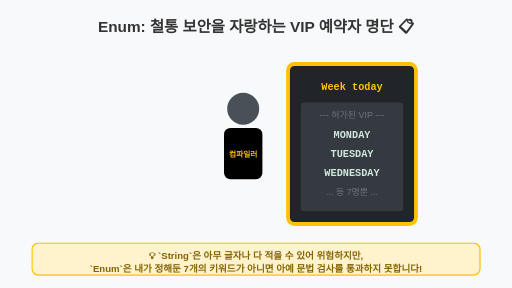
t = 0.00 s
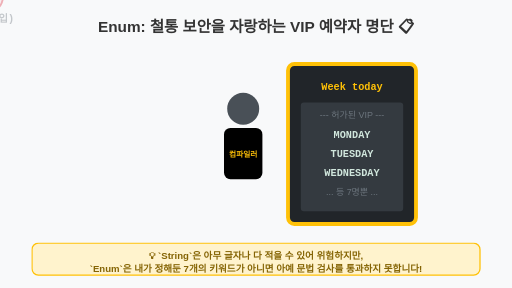
t = 1.40 s
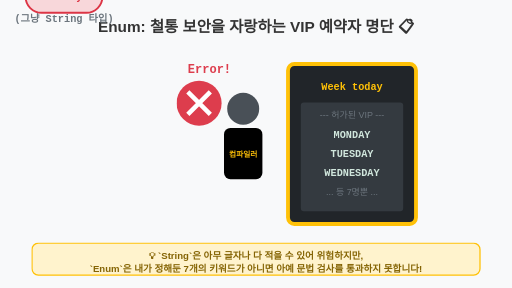
t = 2.70 s
t = 4.00 s: frame unchanged from t = 0.00 s, image omitted
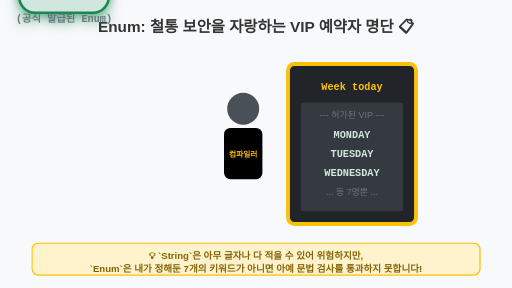
t = 5.30 s
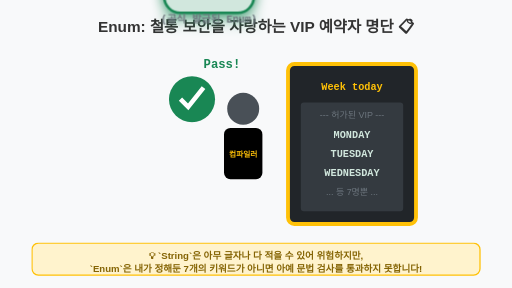
t = 6.60 s

The animated SVG that drew these frames (rendered in a browser with its animation timeline set to each time). Animation: 4 CSS @keyframes rules; one cycle of 8.00 s, repeats indefinitely.

<svg viewBox="0 0 800 450" xmlns="http://www.w3.org/2000/svg">
  <rect width="800" height="450" fill="#f8f9fa"/>
  <style>
    @keyframes try-enter-bad {
      0%, 15% { transform: translateX(-150px); opacity: 0; }
      25%, 35% { transform: translateX(100px); opacity: 1; }
      40%, 45% { transform: translateX(80px); opacity: 1; } /* 튕겨남 */
      50%, 100% { transform: translateX(-150px); opacity: 0; }
    }
    @keyframes try-enter-good {
      0%, 55% { transform: translateX(-150px); opacity: 0; }
      65%, 75% { transform: translateX(100px); opacity: 1; }
      85%, 95% { transform: translateX(350px); opacity: 1; filter: drop-shadow(0 0 10px #198754); } /* 통과 */
      100% { transform: translateX(350px); opacity: 0; }
    }
    @keyframes bouncer-block {
      0%, 30% { opacity: 0; transform: scale(0.5); }
      35%, 45% { opacity: 1; transform: scale(1.2); fill: #dc3545; }
      50%, 100% { opacity: 0; }
    }
    @keyframes bouncer-allow {
      0%, 70% { opacity: 0; transform: scale(0.5); }
      75%, 85% { opacity: 1; transform: scale(1.2); fill: #198754; }
      90%, 100% { opacity: 0; }
    }

    .anim-bad-guy { animation: try-enter-bad 8s infinite ease-out; }
    .anim-good-guy { animation: try-enter-good 8s infinite ease-out; }
    .anim-block { animation: bouncer-block 8s infinite; transform-origin: center; }
    .anim-allow { animation: bouncer-allow 8s infinite; transform-origin: center; }

    .title { font-family: sans-serif; font-size: 24px; font-weight: bold; fill: #333; text-anchor: middle; }
    .code { font-family: monospace; font-size: 16px; font-weight: bold; }
    .label { font-family: sans-serif; font-size: 14px; font-weight: bold; fill: #fff; text-anchor: middle; }
  </style>

  <text x="400" y="50" class="title">Enum: 철통 보안을 자랑하는 VIP 예약자 명단 📋</text>

  <!-- 클럽 입구 (Enum 타입 변수) -->
  <g transform="translate(450, 100)">
    <rect x="0" y="0" width="200" height="250" rx="10" fill="#212529" stroke="#ffc107" stroke-width="6"/>
    <text x="100" y="40" class="code" fill="#ffc107" text-anchor="middle">Week today</text>
    
    <!-- VIP 명단 명패 -->
    <rect x="20" y="60" width="160" height="170" rx="5" fill="#343a40"/>
    <text x="100" y="85" font-family="sans-serif" font-size="14" fill="#6c757d" text-anchor="middle">--- 허가된 VIP ---</text>
    <text x="100" y="115" class="code" fill="#d1e7dd" text-anchor="middle">MONDAY</text>
    <text x="100" y="145" class="code" fill="#d1e7dd" text-anchor="middle">TUESDAY</text>
    <text x="100" y="175" class="code" fill="#d1e7dd" text-anchor="middle">WEDNESDAY</text>
    <text x="100" y="205" font-family="sans-serif" font-size="14" fill="#6c757d" text-anchor="middle">... 등 7명뿐 ...</text>
  </g>

  <!-- 보안 요원 (컴파일러) -->
  <g transform="translate(380, 200)">
    <circle cx="0" cy="-30" r="25" fill="#495057"/> <!-- 머리 -->
    <rect x="-30" y="0" width="60" height="80" rx="10" fill="#000"/> <!-- 몸통 -->
    <text x="0" y="45" font-family="sans-serif" font-size="12" font-weight="bold" fill="#ffc107" text-anchor="middle">컴파일러</text>
    
    <!-- 차단 마크 (에러) -->
    <g class="anim-block" transform="translate(-40, -40)">
      <circle cx="0" cy="0" r="30" fill="#dc3545"/>
      <path d="M -15 -15 L 15 15 M -15 15 L 15 -15" stroke="#fff" stroke-width="6"/>
      <text x="-15" y="-40" class="code" fill="#dc3545">Error!</text>
    </g>

    <!-- 통과 마크 (성공) -->
    <g class="anim-allow" transform="translate(60, -40)">
      <circle cx="0" cy="0" r="30" fill="#198754"/>
      <path d="M -15 0 L -5 10 L 15 -15" fill="none" stroke="#fff" stroke-width="6"/>
      <text x="15" y="-40" class="code" fill="#198754">Pass!</text>
    </g>
  </g>

  <!-- 입장 시도 1: 불청객 (String) -->
  <g class="anim-bad-guy" transform="translate(200, 240)">
    <rect x="-60" y="-30" width="120" height="50" rx="25" fill="#f8d7da" stroke="#dc3545" stroke-width="3"/>
    <text x="0" y="0" class="code" fill="#dc3545" text-anchor="middle">"Monday"</text>
    <text x="0" y="35" class="code" font-size="12" fill="#6c757d" text-anchor="middle">(그냥 String 타입)</text>
  </g>

  <!-- 입장 시도 2: 진짜 VIP (Enum 상수) -->
  <g class="anim-good-guy" transform="translate(200, 240)">
    <rect x="-70" y="-30" width="140" height="50" rx="25" fill="#d1e7dd" stroke="#198754" stroke-width="4"/>
    <text x="0" y="0" class="code" fill="#198754" text-anchor="middle">Week.MONDAY</text>
    <text x="0" y="35" class="code" font-size="12" fill="#6c757d" text-anchor="middle">(공식 발급된 Enum)</text>
  </g>

  <!-- 하단 요약 -->
  <rect x="50" y="380" width="700" height="50" rx="10" fill="#fff3cd" stroke="#ffc107" stroke-width="2"/>
  <text x="400" y="405" font-family="sans-serif" font-size="15" font-weight="bold" fill="#856404" text-anchor="middle">💡 `String`은 아무 글자나 다 적을 수 있어 위험하지만,</text>
  <text x="400" y="425" font-family="sans-serif" font-size="15" font-weight="bold" fill="#856404" text-anchor="middle">`Enum`은 내가 정해둔 7개의 키워드가 아니면 아예 문법 검사를 통과하지 못합니다!</text>

</svg>
